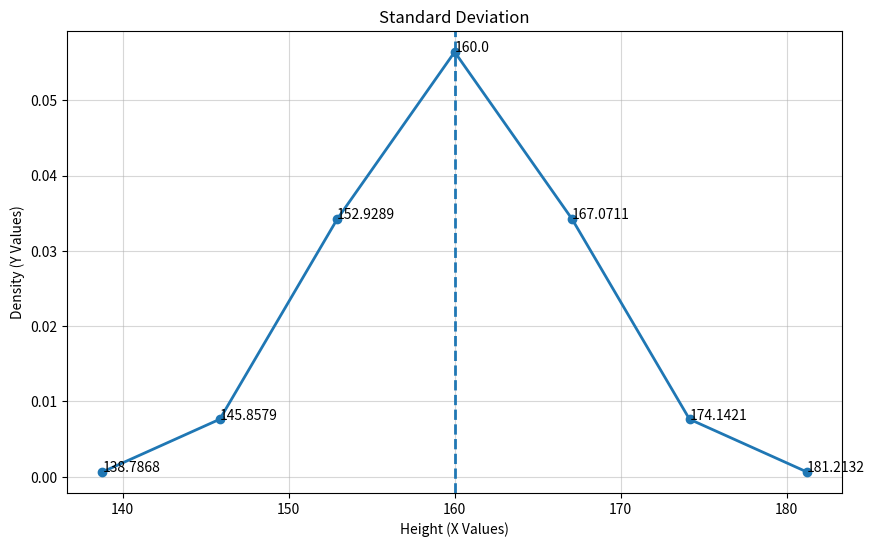

Generate this figure with matplotlib:
import matplotlib.pyplot as plt
import numpy as np
import pandas as pd
from scipy.stats import norm


def main():

    schoolStudentData = [150, 155, 160, 165, 170]

    df = pd.DataFrame({"height": schoolStudentData})

    mean = np.mean(df["height"])

    standardDeviation = np.std(df["height"])

    xValues = np.arange(-3, 4) * standardDeviation + mean

    yValues = norm.pdf(xValues, loc=mean, scale=standardDeviation)

    plotDataFrame = pd.DataFrame(
        {"X": np.round(xValues, 4), "Y": np.round(yValues, 10)}
    )

    plt.figure(figsize=(10, 6))

    plt.plot(
        plotDataFrame["X"],
        plotDataFrame["Y"],
        marker="o",
        linewidth=2,
        markersize=6
    )

    plt.axvline(mean, linestyle="--", linewidth=2)

    for i in range(len(plotDataFrame)):
        plt.text(
            plotDataFrame["X"][i], plotDataFrame["Y"][i], f"{plotDataFrame['X'][i]}"
        )

    plt.xlabel("Height (X Values)")
    plt.ylabel("Density (Y Values)")

    plt.title("Standard Deviation")

    plt.grid(True, alpha=0.5)

    plt.show()


main()
